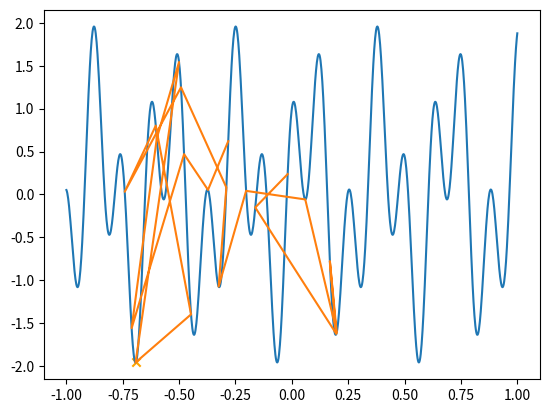

The script that saved this image:
import numpy as np
import matplotlib.pyplot as plt


## Minimize the objective
def objective_function(x):
    y = np.where((x < -1) | (x > 1), 0, np.cos(50 * x) + np.sin(20 * x))
    return y


def simulated_annealing(objective, X, T0, alpha, max_iter):
    x = np.random.choice(X)
    T = T0
    history = []
    best_x = x
    best_f = objective(x)

    for i in range(max_iter):
        new_x = np.clip(x + np.random.normal(scale=0.1), -1, 1)
        new_f = objective(new_x)

        delta_E = new_f - objective(x)
        if delta_E < 0 or np.random.rand() < np.exp(-delta_E / T):
            x = new_x

        if objective(x) < best_f:
            best_x, best_f = x, objective(x)

        history.append(x)
        T *= alpha  # Reduce temperature

        if T < 1e-3:
            break  # Stop if temperature is too low

    return best_x, best_f, history


X = np.linspace(-1, 1, num=1000)
T0 = 100
alpha = 0.95
max_iter = 100
best_x, best_f, history = simulated_annealing(
    objective_function, X, T0, alpha, max_iter
)
history = np.asarray(history, dtype=np.float64)


plt.plot(X, objective_function(X))
plt.scatter(best_x, objective_function(best_x), marker="x", color="orange")
plt.plot(history[::5], objective_function(history[::5]))
plt.show()
